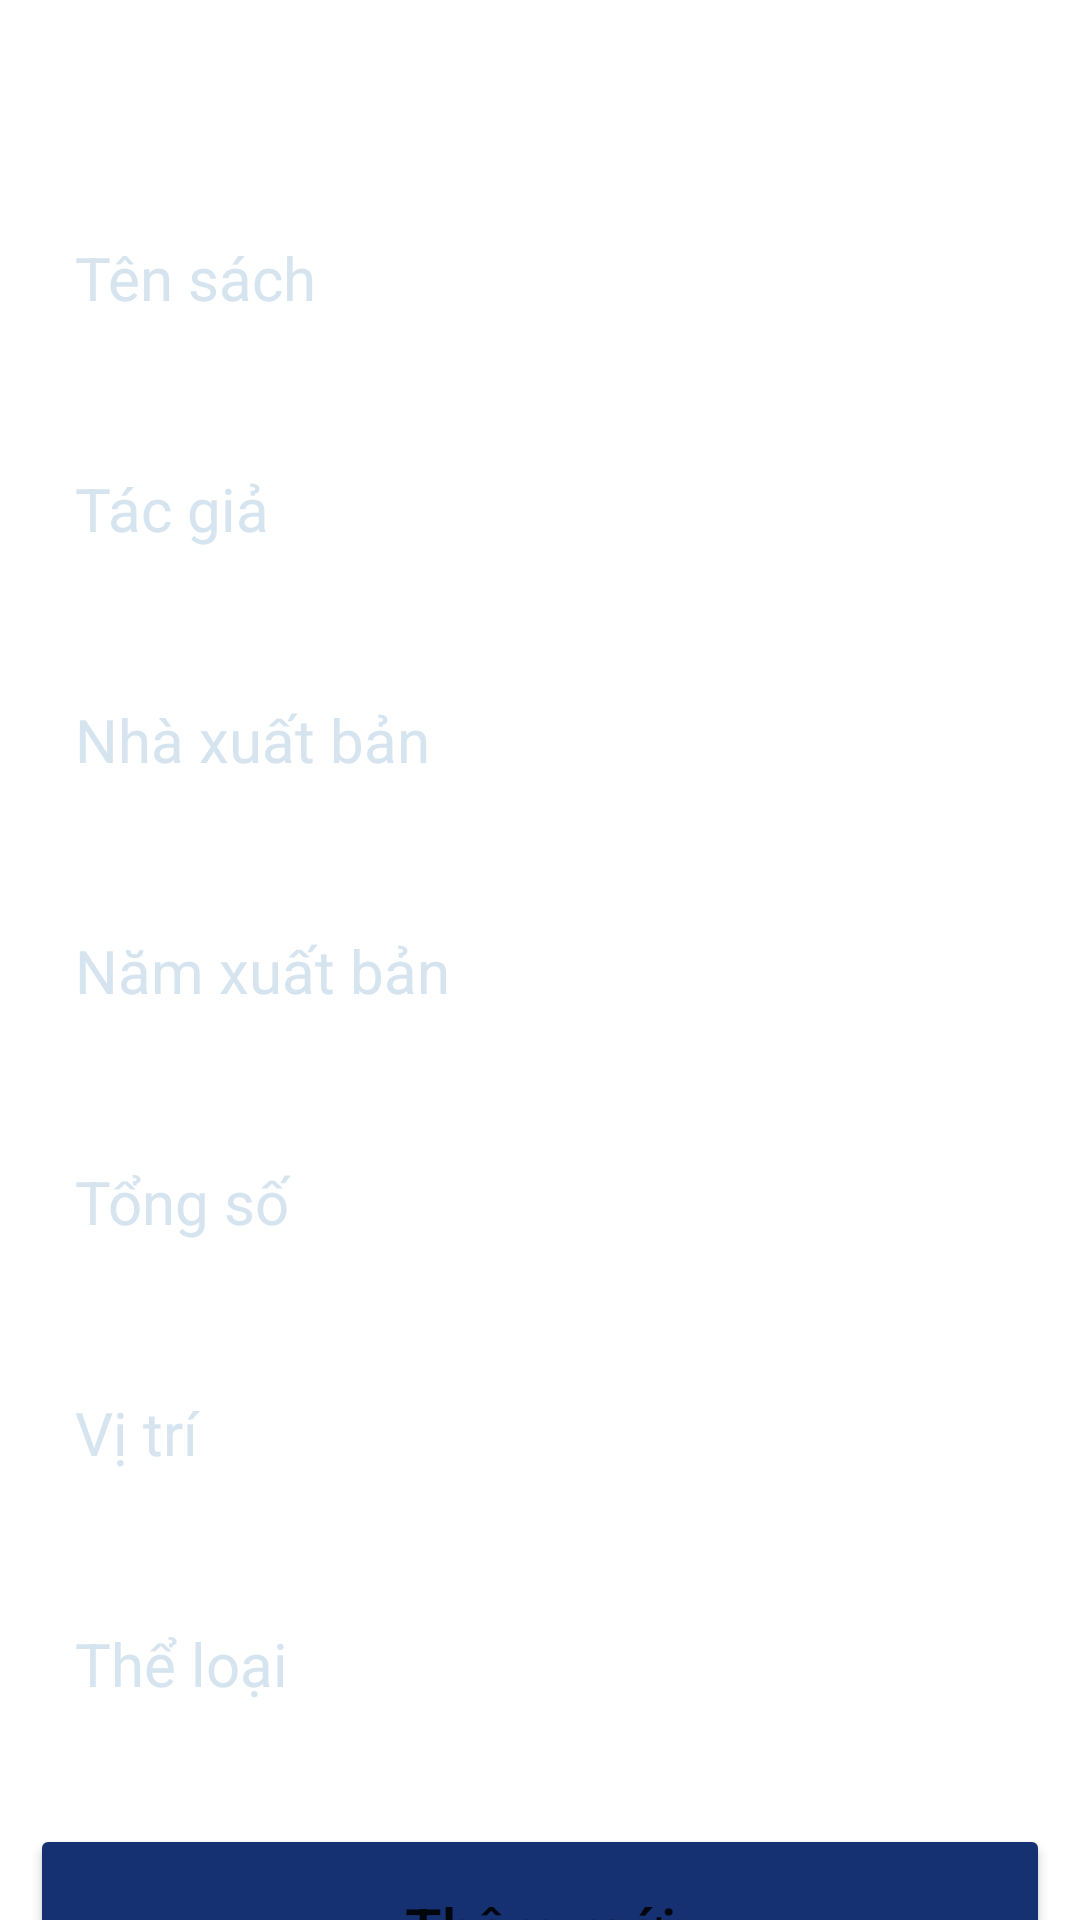

Write the Android layout XML for this screen, with the resource values it uses.
<!-- AndroidManifest.xml: application theme Theme.QuanLyThuVien -->
<!-- res/layout/insert_book.xml -->
<?xml version="1.0" encoding="utf-8"?>
<ScrollView
    xmlns:android="http://schemas.android.com/apk/res/android"
    xmlns:tools="http://schemas.android.com/tools"
    android:layout_width="match_parent"
    android:layout_height="match_parent"
    android:scrollbarSize="0dp">
<RelativeLayout xmlns:android="http://schemas.android.com/apk/res/android"
    android:layout_width="match_parent"
    android:layout_height="match_parent"
    android:layout_margin="10dp">
    <ImageView
        android:layout_width="wrap_content"
        android:layout_height="wrap_content"
        android:id="@+id/image1"
        android:src="@drawable/reading"
        android:padding="10dp"
        android:layout_margin="12dp"
        android:layout_centerHorizontal="true">

    </ImageView>
    <EditText
        android:layout_below="@+id/image1"
        android:id="@+id/txt_tensach"
        android:layout_width="match_parent"
        android:layout_height="wrap_content"
        android:background="@drawable/vien"
        android:layout_marginVertical="10dp"
        android:padding="15dp"
        android:textColor="@color/m4"
        android:textColorHint="@color/m2"
        android:hint="Tên sách"
        android:textSize="20dp"></EditText>

    <EditText
        android:id="@+id/txt_tacgia"
        android:layout_width="match_parent"
        android:layout_height="wrap_content"
        android:background="@drawable/vien"
        android:layout_marginVertical="10dp"
        android:padding="15dp"
        android:textColor="@color/m4"
        android:textColorHint="@color/m2"
        android:hint="Tác giả"
        android:textSize="20dp"
        android:layout_below="@+id/txt_tensach"></EditText>

    <EditText
        android:id="@+id/txt_nxb"
        android:layout_width="match_parent"
        android:layout_height="wrap_content"
        android:background="@drawable/vien"
        android:layout_marginVertical="10dp"
        android:padding="15dp"
        android:textColor="@color/m4"
        android:textColorHint="@color/m2"
        android:hint="Nhà xuất bản"
        android:textSize="20dp"
        android:layout_below="@+id/txt_tacgia"></EditText>

    <EditText
        android:id="@+id/txt_namxb"
        android:layout_width="match_parent"
        android:layout_height="wrap_content"
        android:background="@drawable/vien"
        android:layout_marginVertical="10dp"
        android:maxLength="4"
        android:padding="15dp"
        android:textColor="@color/m4"
        android:textColorHint="@color/m2"
        android:hint="Năm xuất bản"
        android:inputType="number"
        android:textSize="20dp"
        android:layout_below="@+id/txt_nxb"></EditText>

    <EditText
        android:id="@+id/txt_tongso"
        android:layout_width="match_parent"
        android:layout_height="wrap_content"
        android:layout_below="@+id/txt_namxb"
        android:layout_marginVertical="10dp"
        android:background="@drawable/vien"
        android:hint="Tổng số"
        android:inputType="number"
        android:padding="15dp"
        android:textColor="@color/m4"
        android:textColorHint="@color/m2"
        android:textSize="20dp"></EditText>

    <EditText
        android:id="@+id/txt_vitri"
        android:layout_width="match_parent"
        android:layout_height="wrap_content"
        android:background="@drawable/vien"
        android:layout_marginVertical="10dp"
        android:padding="15dp"
        android:textColor="@color/m4"
        android:textColorHint="@color/m2"
        android:hint="Vị trí"
        android:textSize="20dp"
        android:layout_below="@+id/txt_tongso"></EditText>

    <EditText
        android:id="@+id/txt_theloai"
        android:layout_width="match_parent"
        android:layout_height="wrap_content"
        android:background="@drawable/vien"
        android:layout_marginVertical="10dp"
        android:padding="15dp"
        android:textColor="@color/m4"
        android:textColorHint="@color/m2"
        android:hint="Thể loại"
        android:textSize="20dp"
        android:layout_below="@+id/txt_vitri"></EditText>

    <Button
        android:id="@+id/add_button"
        android:layout_width="match_parent"
        android:layout_height="70dp"
        android:layout_below="@+id/txt_theloai"
        android:layout_marginVertical="15dp"
        android:text="Thêm mới"
        android:textAllCaps="false"
        android:textSize="20sp"
        android:backgroundTint="@color/m4"/>


</RelativeLayout>
</ScrollView>
<!-- resources referenced by this layout -->
<resources>
  <color name="m2">#D6E4F0</color>
  <color name="m4">#163172</color>
  <style name="Theme.QuanLyThuVien" parent="Theme.MaterialComponents.DayNight.NoActionBar">
          
          <item name="colorPrimary">@color/purple_500</item>
          <item name="colorPrimaryVariant">@color/purple_700</item>
          <item name="colorOnPrimary">@color/white</item>
          
          <item name="colorSecondary">@color/teal_200</item>
          <item name="colorSecondaryVariant">@color/teal_700</item>
          <item name="colorOnSecondary">@color/black</item>
          
          <item name="android:statusBarColor" tools:targetApi="l">?attr/colorPrimaryVariant</item>
          
      </style>
  <color name="purple_500">#FF6200EE</color>
  <color name="purple_700">#FF3700B3</color>
  <color name="white">#FFFFFFFF</color>
  <color name="teal_200">#FF03DAC5</color>
  <color name="teal_700">#FF018786</color>
  <color name="black">#FF000000</color>
</resources>
